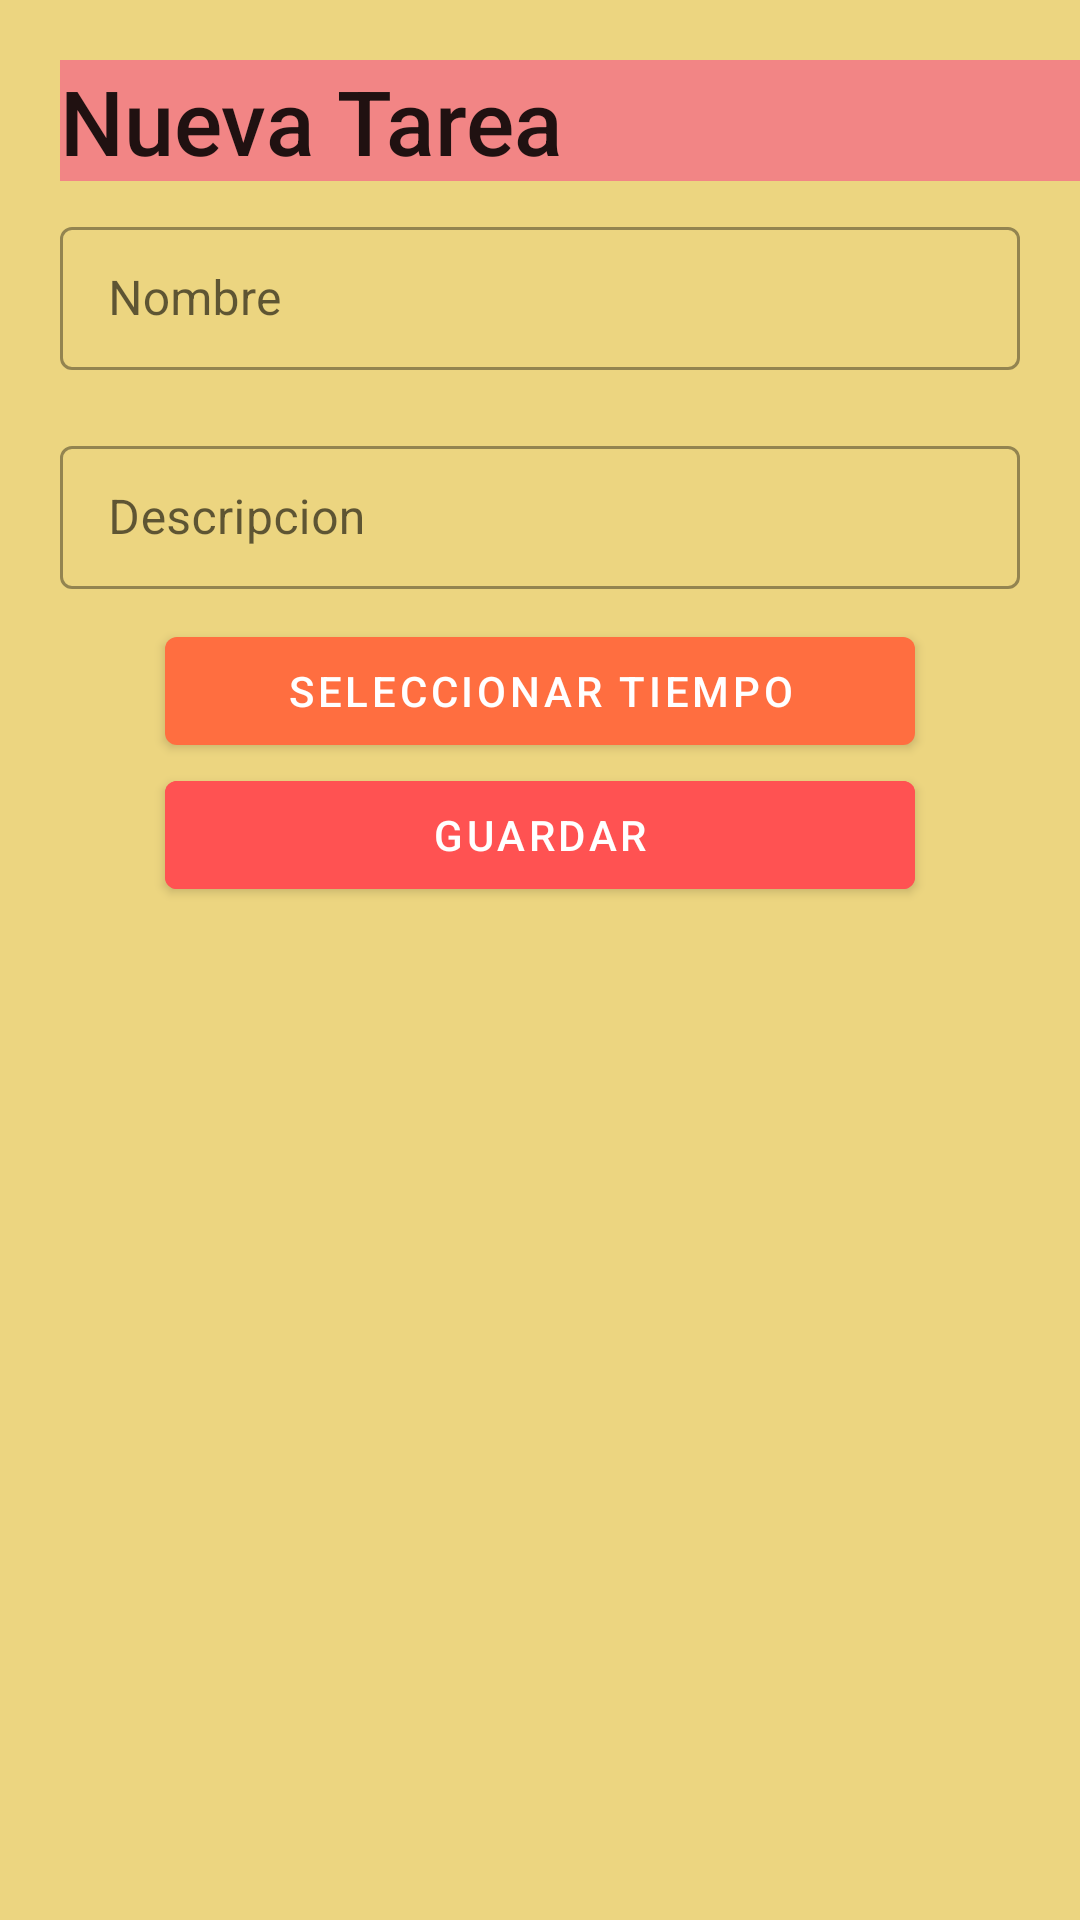

This screen was rendered from an Android layout file. Write that file and the resources it references.
<!-- AndroidManifest.xml: application theme Theme.TodoListTutorial -->
<!-- res/layout/fragment_new_task_sheet.xml -->
<?xml version="1.0" encoding="utf-8"?>
<LinearLayout xmlns:android="http://schemas.android.com/apk/res/android"
    xmlns:app="http://schemas.android.com/apk/res-auto"
    xmlns:tools="http://schemas.android.com/tools"
    android:layout_width="match_parent"
    android:layout_height="wrap_content"
    android:background="#D2E8CD65"
    android:orientation="vertical"
    android:layout_gravity="center_vertical"
    tools:context=".NewTaskSheet">

    <TextView
        android:id="@+id/taskTitle"
        style="@style/TextAppearance.AppCompat.Title"
        android:layout_width="368dp"
        android:layout_height="wrap_content"
        android:layout_marginStart="20dp"
        android:layout_marginTop="20dp"
        android:background="#F28585"
        android:text="@string/new_task"
        android:textSize="30sp" />

    <com.google.android.material.textfield.TextInputLayout
        style="@style/Widget.MaterialComponents.TextInputLayout.OutlinedBox.Dense"
        android:layout_width="match_parent"
        android:layout_height="wrap_content"
        android:layout_marginHorizontal="20dp"
        android:layout_marginVertical="10dp">

        <com.google.android.material.textfield.TextInputEditText
            android:id="@+id/name"
            android:layout_width="match_parent"
            android:layout_height="match_parent"
            android:hint="Nombre" />

    </com.google.android.material.textfield.TextInputLayout>

    <com.google.android.material.textfield.TextInputLayout
        style="@style/Widget.MaterialComponents.TextInputLayout.OutlinedBox.Dense"
        android:layout_width="match_parent"
        android:layout_height="wrap_content"
        android:layout_marginHorizontal="20dp"
        android:layout_marginVertical="10dp">

        <com.google.android.material.textfield.TextInputEditText
            android:id="@+id/desc"
            android:layout_width="match_parent"
            android:layout_height="match_parent"
            android:hint="Descripcion">

        </com.google.android.material.textfield.TextInputEditText>

    </com.google.android.material.textfield.TextInputLayout>

    <com.google.android.material.button.MaterialButton
        android:id="@+id/timePickerButton"
        android:layout_width="250dp"
        android:layout_height="wrap_content"
        android:layout_gravity="center"
        android:layout_marginHorizontal="20dp"
        android:text="Seleccionar tiempo"
        android:textColor="#FFFFFF"
        app:backgroundTint="#FF6E40" />


    <com.google.android.material.button.MaterialButton
        android:id="@+id/saveButton"
        android:layout_width="250dp"
        android:layout_height="wrap_content"
        android:layout_gravity="center"
        android:layout_marginHorizontal="20dp"
        android:backgroundTint="#FF5252"
        android:text="Guardar"
        android:textColor="?colorOnPrimary" />

</LinearLayout>
<!-- resources referenced by this layout -->
<resources>
  <string name="new_task">Nueva Tarea</string>
  <style name="Theme.TodoListTutorial" parent="Theme.MaterialComponents.DayNight.DarkActionBar">
          
          <item name="colorPrimary">@color/black</item>
          <item name="colorPrimaryVariant">@color/black</item>
          <item name="colorOnPrimary">@color/white</item>
          
          <item name="colorSecondary">@color/teal_200</item>
          <item name="colorSecondaryVariant">@color/teal_700</item>
          <item name="colorOnSecondary">@color/black</item>
          
          <item name="android:statusBarColor" tools:targetApi="l">?attr/colorPrimaryVariant</item>
          
      </style>
  <!-- not gathered from this repository: default colours our renderer supplied (Android Studio template values) -->
  <color name="teal_200">#FF03DAC5</color>
  <color name="teal_700">#FF018786</color>
  <color name="black">#FF000000</color>
  <color name="white">#FFFFFFFF</color>
</resources>
